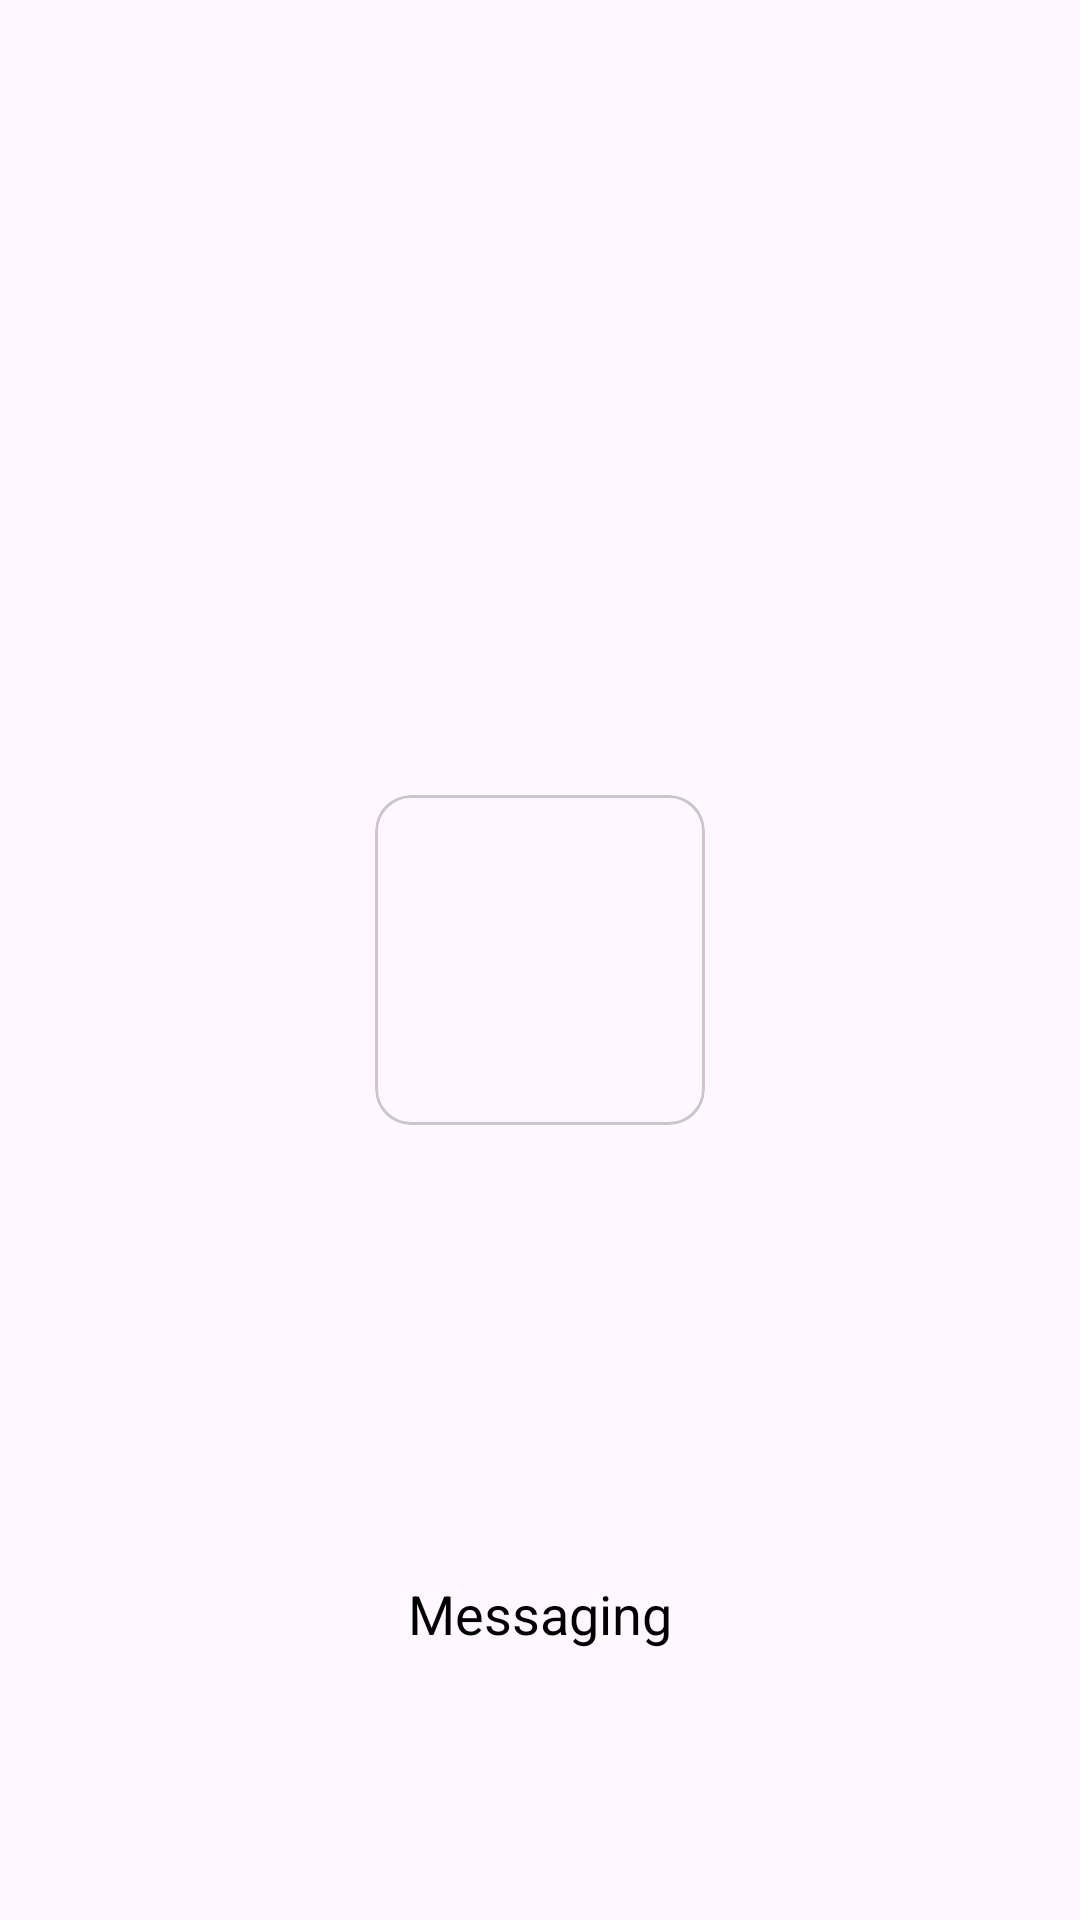

This screen was rendered from an Android layout file. Write that file and the resources it references.
<!-- AndroidManifest.xml: application theme Theme.ChatApp -->
<!-- res/layout/fragment_splash.xml -->
<?xml version="1.0" encoding="utf-8"?>
<androidx.constraintlayout.widget.ConstraintLayout xmlns:android="http://schemas.android.com/apk/res/android"
    xmlns:tools="http://schemas.android.com/tools"
    android:layout_width="match_parent"
    android:layout_height="match_parent"
    xmlns:app="http://schemas.android.com/apk/res-auto"
    tools:context=".ui.splash.SplashFragment">

    <com.google.android.material.card.MaterialCardView
        android:id="@+id/icon_splash"
        android:layout_width="wrap_content"
        android:layout_height="wrap_content"
        app:layout_constraintEnd_toEndOf="parent"
        app:layout_constraintStart_toStartOf="parent"
        app:layout_constraintTop_toTopOf="parent"
        app:layout_constraintBottom_toBottomOf="parent">

        <ImageView
            android:layout_width="50dp"
            android:layout_height="50dp"
            android:layout_margin="30dp"
            app:layout_constraintBottom_toBottomOf="parent"
            app:layout_constraintTop_toTopOf="parent"
            app:layout_constraintEnd_toEndOf="parent"
            app:layout_constraintStart_toStartOf="parent"
            android:src="@drawable/ic_round_person_24"/>

    </com.google.android.material.card.MaterialCardView>

    <com.google.android.material.textview.MaterialTextView
        android:layout_width="wrap_content"
        android:layout_height="wrap_content"
        android:text="Messaging"
        android:textSize="18sp"
        android:textAppearance="@style/BodyTextStyle"
        android:layout_marginBottom="90dp"
        app:layout_constraintEnd_toEndOf="parent"
        app:layout_constraintStart_toStartOf="parent"
        app:layout_constraintBottom_toBottomOf="parent"/>



</androidx.constraintlayout.widget.ConstraintLayout>
<!-- resources referenced by this layout -->
<resources>
  <style name="BodyTextStyle">
          <item name="fontFamily">@font/poppins_light</item>
          <item name="android:textSize">14sp</item>
          <item name="android:textColor">@color/black</item>
      </style>
  <style name="Theme.ChatApp" parent="Base.Theme.ChatApp" />
  <style name="Base.Theme.ChatApp" parent="Theme.Material3.DayNight.NoActionBar">
          
          
      </style>
  <!-- not gathered from this repository: default colours our renderer supplied (Android Studio template values) -->
  <color name="black">#FF000000</color>
</resources>
